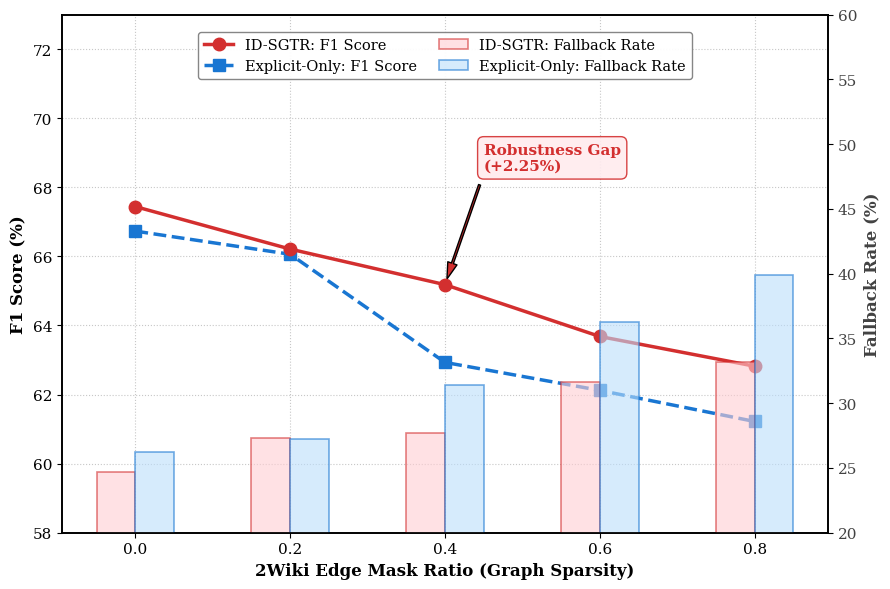

Here is the Python script that generated this plot:
import matplotlib.pyplot as plt
import numpy as np

# 1. 真实实验数据 (提取自 Table 3: 2Wiki 数据)
mask_ratios = [0.0, 0.2, 0.4, 0.6, 0.8]

# Reasoning F1 (%) - 左轴折线图
# f1_baseline 代表 纯显式 (Explicit-Only)
f1_baseline = [66.73, 66.06, 62.93, 62.12, 61.22] 
# f1_ours 代表 混合模式 (ID-SGTR Hybrid)
f1_ours = [67.44, 66.21, 65.18, 63.68, 62.82]     

# Fallback Rate (%) - 右轴柱状图
# fb_rate_baseline 代表 纯显式兜底率
fb_rate_baseline = [26.2, 27.2, 31.4, 36.3, 39.9] 
# fb_rate_ours 代表 混合模式兜底率
fb_rate_ours = [24.7, 27.3, 27.7, 31.6, 33.2]     

# 2. 图表样式设置 (顶会风格)
plt.rcParams['font.family'] = 'serif'
plt.rcParams['axes.linewidth'] = 1.2

fig, ax1 = plt.subplots(figsize=(9, 6))

# ================= 左侧 Y轴: Reasoning F1 (折线图) =================
color_ours = '#D32F2F'    # 经典学术红
color_base = '#1976D2'    # 经典学术蓝

line1 = ax1.plot(mask_ratios, f1_ours, marker='o', markersize=9, linestyle='-', linewidth=2.5, 
                 color=color_ours, label='ID-SGTR: F1 Score', zorder=4)
line2 = ax1.plot(mask_ratios, f1_baseline, marker='s', markersize=8, linestyle='--', linewidth=2.5, 
                 color=color_base, label='Explicit-Only: F1 Score', zorder=3)

ax1.set_xlabel('2Wiki Edge Mask Ratio (Graph Sparsity)', fontsize=12, fontweight='bold')
ax1.set_ylabel('F1 Score (%)', fontsize=12, fontweight='bold', color='black')
ax1.set_xticks(mask_ratios)
ax1.set_xticklabels([f"{x:.1f}" for x in mask_ratios], fontsize=11)

# 动态调整左侧 Y轴的上下限
ax1.set_ylim(58, 73) 
ax1.tick_params(axis='y', labelcolor='black', labelsize=11)
ax1.grid(True, linestyle=':', alpha=0.7, zorder=0)

# 高亮核心卖点：Mask=0.4 时的中度断链黄金防线
# 间距计算: 65.18 - 62.93 = 2.25%
ax1.annotate('Robustness Gap\n(+2.25%)', 
             xy=(0.4, 65.18), xytext=(0.45, 68.5),  # 微调文字位置，防遮挡
             arrowprops=dict(facecolor=color_ours, shrink=0.05, width=1.5, headwidth=7),
             fontsize=11, fontweight='bold', color=color_ours,
             bbox=dict(boxstyle="round,pad=0.4", fc="#ffebee", ec=color_ours, alpha=0.9))

# ================= 右侧 Y轴: Fallback Rate (柱状图) =================
ax2 = ax1.twinx()  
color_fb_ours = '#ffcdd2' # 浅红背景
color_fb_base = '#bbdefb' # 浅蓝背景

width = 0.05  # 柱子宽度
x_indices = np.array(mask_ratios)

bar1 = ax2.bar(x_indices - width/2, fb_rate_ours, width, 
               color=color_fb_ours, edgecolor=color_ours, linewidth=1.2, alpha=0.6, 
               label='ID-SGTR: Fallback Rate', zorder=1)
bar2 = ax2.bar(x_indices + width/2, fb_rate_baseline, width, 
               color=color_fb_base, edgecolor=color_base, linewidth=1.2, alpha=0.6, 
               label='Explicit-Only: Fallback Rate', zorder=1)

ax2.set_ylabel('Fallback Rate (%)', fontsize=12, fontweight='bold', color='#424242')

# Fallback 上限设为 60，避免柱子过高顶住折线
ax2.set_ylim(20, 60)
ax2.tick_params(axis='y', labelcolor='#424242', labelsize=11)

# ================= 图例合并与排版 (彻底解决重叠) =================
lines, labels = ax1.get_legend_handles_labels()
bars, bar_labels = ax2.get_legend_handles_labels()

# 将图例放在正上方 (upper center)，并分为 2 列对齐显示
ax1.legend(lines + bars, labels + bar_labels, 
           loc='upper center', 
           bbox_to_anchor=(0.5, 0.98), # 微调位置
           ncol=2,                     # 分两列显示
           fontsize=10.5, 
           framealpha=0.95, 
           edgecolor='gray',
           columnspacing=1.5)          # 列间距

plt.tight_layout()
# 保存为 PDF 矢量图，方便插入 LaTeX 且无限放大不失真
plt.savefig('2wiki_ablation_sparsity_table.pdf', format='pdf', dpi=300, bbox_inches='tight')
print("图表已成功生成: 2wiki_ablation_sparsity_table.pdf")






# import matplotlib.pyplot as plt
# import numpy as np

# # 1. 真实实验数据 (提取自 Table 3: MuSiQue 数据)
# mask_ratios = [0.0, 0.2, 0.4, 0.6, 0.8]

# # Reasoning F1 (%) - 左轴折线图
# # f1_baseline 代表 纯显式 (Explicit-Only)
# f1_baseline = [54.98, 52.78, 51.40, 51.88, 49.68] 
# # f1_ours 代表 混合模式 (ID-SGTR Hybrid)
# f1_ours = [55.15, 54.52, 53.84, 52.61, 51.10]     

# # Fallback Rate (%) - 右轴柱状图
# # fb_rate_baseline 代表 纯显式兜底率
# fb_rate_baseline = [24.0, 26.3, 29.6, 31.8, 39.4] 
# # fb_rate_ours 代表 混合模式兜底率
# fb_rate_ours = [23.4, 24.9, 25.9, 28.8, 34.0]     

# # 2. 图表样式设置 (顶会风格)
# plt.rcParams['font.family'] = 'serif'
# plt.rcParams['axes.linewidth'] = 1.2

# fig, ax1 = plt.subplots(figsize=(9, 6))

# # ================= 左侧 Y轴: Reasoning F1 (折线图) =================
# color_ours = '#D32F2F'    # 经典学术红
# color_base = '#1976D2'    # 经典学术蓝

# line1 = ax1.plot(mask_ratios, f1_ours, marker='o', markersize=9, linestyle='-', linewidth=2.5, 
#                  color=color_ours, label='ID-SGTR: F1 Score', zorder=4)
# line2 = ax1.plot(mask_ratios, f1_baseline, marker='s', markersize=8, linestyle='--', linewidth=2.5, 
#                  color=color_base, label='Explicit-Only: F1 Score', zorder=3)

# ax1.set_xlabel('MuSiQue Edge Mask Ratio (Graph Sparsity)', fontsize=12, fontweight='bold')
# ax1.set_ylabel('F1 Score (%)', fontsize=12, fontweight='bold', color='black')
# ax1.set_xticks(mask_ratios)
# ax1.set_xticklabels([f"{x:.1f}" for x in mask_ratios], fontsize=11)

# # 动态调整左侧 Y轴的上下限
# ax1.set_ylim(45, 60) 
# ax1.tick_params(axis='y', labelcolor='black', labelsize=11)
# ax1.grid(True, linestyle=':', alpha=0.7, zorder=0)

# # 高亮核心卖点：Mask=0.4 时的中度断链黄金防线
# # 间距计算: 53.84 - 51.40 = 2.44%
# ax1.annotate('Robustness Gap\n(+2.44%)', 
#              xy=(0.4, 53.84), xytext=(0.45, 56.5),  # 微调文字位置，防遮挡
#              arrowprops=dict(facecolor=color_ours, shrink=0.05, width=1.5, headwidth=7),
#              fontsize=11, fontweight='bold', color=color_ours,
#              bbox=dict(boxstyle="round,pad=0.4", fc="#ffebee", ec=color_ours, alpha=0.9))

# # ================= 右侧 Y轴: Fallback Rate (柱状图) =================
# ax2 = ax1.twinx()  
# color_fb_ours = '#ffcdd2' # 浅红背景
# color_fb_base = '#bbdefb' # 浅蓝背景

# width = 0.05  # 柱子宽度
# x_indices = np.array(mask_ratios)

# bar1 = ax2.bar(x_indices - width/2, fb_rate_ours, width, 
#                color=color_fb_ours, edgecolor=color_ours, linewidth=1.2, alpha=0.6, 
#                label='ID-SGTR: Fallback Rate', zorder=1)
# bar2 = ax2.bar(x_indices + width/2, fb_rate_baseline, width, 
#                color=color_fb_base, edgecolor=color_base, linewidth=1.2, alpha=0.6, 
#                label='Explicit-Only: Fallback Rate', zorder=1)

# ax2.set_ylabel('Fallback Rate (%)', fontsize=12, fontweight='bold', color='#424242')

# # Fallback 上限设为 50，避免柱子过高顶住折线
# ax2.set_ylim(20, 50)
# ax2.tick_params(axis='y', labelcolor='#424242', labelsize=11)

# # ================= 图例合并与排版 (彻底解决重叠) =================
# lines, labels = ax1.get_legend_handles_labels()
# bars, bar_labels = ax2.get_legend_handles_labels()

# # 将图例放在正上方 (upper center)，并分为 2 列对齐显示
# ax1.legend(lines + bars, labels + bar_labels, 
#            loc='upper center', 
#            bbox_to_anchor=(0.5, 0.98), # 微调位置
#            ncol=2,                     # 分两列显示
#            fontsize=10.5, 
#            framealpha=0.95, 
#            edgecolor='gray',
#            columnspacing=1.5)          # 列间距

# plt.tight_layout()
# # 保存为 PDF 矢量图
# plt.savefig('musique_ablation_sparsity_table.pdf', format='pdf', dpi=300, bbox_inches='tight')
# print("图表已成功生成: musique_ablation_sparsity_table.pdf")
